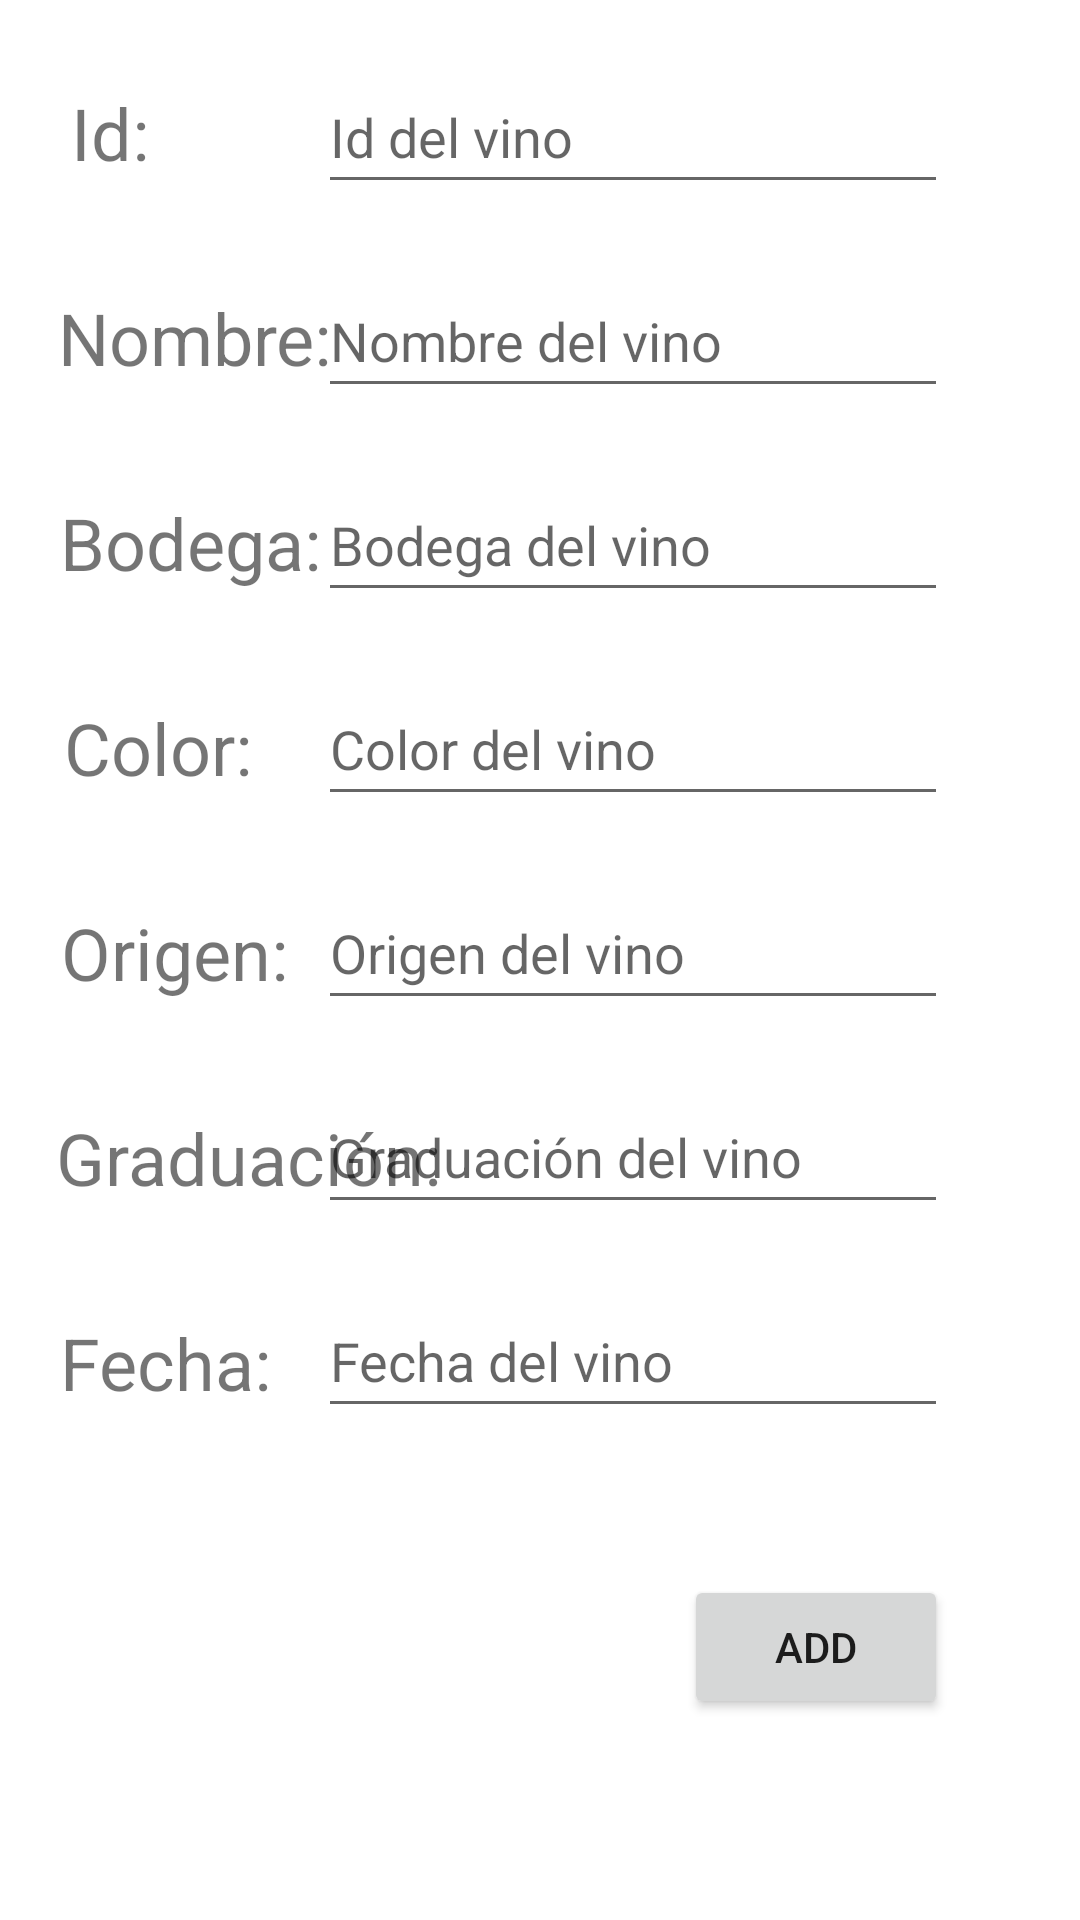

The Android layout XML behind this screen, and the referenced resources:
<!-- AndroidManifest.xml: application theme Theme.MiColeccionDeVinos -->
<!-- res/layout/activity_add.xml -->
<?xml version="1.0" encoding="utf-8"?>
<androidx.constraintlayout.widget.ConstraintLayout xmlns:android="http://schemas.android.com/apk/res/android"
    xmlns:app="http://schemas.android.com/apk/res-auto"
    xmlns:tools="http://schemas.android.com/tools"
    android:layout_width="match_parent"
    android:layout_height="match_parent"
    tools:context=".AddActivity">

    <TextView
        android:id="@+id/tvId"
        android:layout_width="wrap_content"
        android:layout_height="wrap_content"
        android:layout_marginStart="20dp"
        android:layout_marginTop="28dp"
        android:text="@string/tvId"
        android:textSize="24sp"
        app:layout_constraintEnd_toStartOf="@+id/etId"
        app:layout_constraintHorizontal_bias="0.062"
        app:layout_constraintStart_toStartOf="parent"
        app:layout_constraintTop_toTopOf="parent" />

    <EditText
        android:id="@+id/etId"
        android:layout_width="wrap_content"
        android:layout_height="wrap_content"
        android:layout_marginTop="20dp"
        android:layout_marginEnd="44dp"
        android:ems="10"
        android:hint="@string/hintIdVino"
        android:inputType="number"
        android:minHeight="48dp"
        app:layout_constraintEnd_toEndOf="parent"
        app:layout_constraintTop_toTopOf="parent"
        tools:ignore="TextContrastCheck"
        android:importantForAutofill="no" />

    <TextView
        android:id="@+id/tvNombre"
        android:layout_width="wrap_content"
        android:layout_height="wrap_content"
        android:layout_marginStart="20dp"
        android:layout_marginTop="36dp"
        android:text="@string/tvNombre"
        android:textSize="24sp"
        app:layout_constraintEnd_toStartOf="@+id/etNombre"
        app:layout_constraintHorizontal_bias="0.148"
        app:layout_constraintStart_toStartOf="parent"
        app:layout_constraintTop_toBottomOf="@+id/tvId" />

    <EditText
        android:id="@+id/etNombre"
        android:layout_width="wrap_content"
        android:layout_height="wrap_content"
        android:layout_marginTop="20dp"
        android:layout_marginEnd="44dp"
        android:ems="10"
        android:hint="@string/hintNombreVino"
        android:importantForAutofill="no"
        android:inputType="textPersonName"
        android:minHeight="48dp"
        app:layout_constraintEnd_toEndOf="parent"
        app:layout_constraintTop_toBottomOf="@+id/etId"
        tools:ignore="TextContrastCheck" />

    <TextView
        android:id="@+id/tvBodega"
        android:layout_width="wrap_content"
        android:layout_height="wrap_content"
        android:layout_marginStart="20dp"
        android:layout_marginTop="36dp"
        android:text="@string/tvBodega"
        android:textSize="24sp"
        app:layout_constraintEnd_toStartOf="@+id/etBodega"
        app:layout_constraintHorizontal_bias="0.148"
        app:layout_constraintStart_toStartOf="parent"
        app:layout_constraintTop_toBottomOf="@+id/tvNombre" />

    <EditText
        android:id="@+id/etBodega"
        android:layout_width="wrap_content"
        android:layout_height="wrap_content"
        android:layout_marginTop="20dp"
        android:layout_marginEnd="44dp"
        android:ems="10"
        android:hint="@string/hintBodegaVino"
        android:importantForAutofill="no"
        android:inputType="textPersonName"
        android:minHeight="48dp"
        app:layout_constraintEnd_toEndOf="parent"
        app:layout_constraintTop_toBottomOf="@+id/etNombre"
        tools:ignore="TextContrastCheck" />

    <TextView
        android:id="@+id/tvColor"
        android:layout_width="wrap_content"
        android:layout_height="wrap_content"
        android:layout_marginStart="20dp"
        android:layout_marginTop="36dp"
        android:text="@string/tvColor"
        android:textSize="24sp"
        app:layout_constraintEnd_toStartOf="@+id/etColor"
        app:layout_constraintHorizontal_bias="0.064"
        app:layout_constraintStart_toStartOf="parent"
        app:layout_constraintTop_toBottomOf="@+id/tvBodega" />

    <EditText
        android:id="@+id/etColor"
        android:layout_width="wrap_content"
        android:layout_height="wrap_content"
        android:layout_marginTop="20dp"
        android:layout_marginEnd="44dp"
        android:ems="10"
        android:hint="@string/hintColorVino"
        android:importantForAutofill="no"
        android:inputType="textPersonName"
        android:minHeight="48dp"
        app:layout_constraintEnd_toEndOf="parent"
        app:layout_constraintTop_toBottomOf="@+id/etBodega"
        tools:ignore="TextContrastCheck" />

    <TextView
        android:id="@+id/tvOrigen"
        android:layout_width="wrap_content"
        android:layout_height="wrap_content"
        android:layout_marginStart="20dp"
        android:layout_marginTop="36dp"
        android:text="@string/tvOrigen"
        android:textSize="24sp"
        app:layout_constraintEnd_toStartOf="@+id/etOrigen"
        app:layout_constraintHorizontal_bias="0.036"
        app:layout_constraintStart_toStartOf="parent"
        app:layout_constraintTop_toBottomOf="@+id/tvColor" />

    <EditText
        android:id="@+id/etOrigen"
        android:layout_width="wrap_content"
        android:layout_height="wrap_content"
        android:layout_marginTop="20dp"
        android:layout_marginEnd="44dp"
        android:ems="10"
        android:hint="@string/hintOrigenVino"
        android:inputType="textPersonName"
        android:minHeight="48dp"
        app:layout_constraintEnd_toEndOf="parent"
        app:layout_constraintTop_toBottomOf="@+id/etColor"
        tools:ignore="TextContrastCheck"
        android:importantForAutofill="no" />

    <TextView
        android:id="@+id/tvGraduacion"
        android:layout_width="wrap_content"
        android:layout_height="wrap_content"
        android:layout_marginStart="20dp"
        android:layout_marginTop="36dp"
        android:text="@string/tvGraduacion"
        android:textSize="24sp"
        app:layout_constraintEnd_toStartOf="@+id/etGraduacion"
        app:layout_constraintHorizontal_bias="0.037"
        app:layout_constraintStart_toStartOf="parent"
        app:layout_constraintTop_toBottomOf="@+id/tvOrigen" />

    <EditText
        android:id="@+id/etGraduacion"
        android:layout_width="wrap_content"
        android:layout_height="wrap_content"
        android:layout_marginTop="20dp"
        android:layout_marginEnd="44dp"
        android:ems="10"
        android:hint="@string/hintGraduacionVino"
        android:importantForAutofill="no"
        android:inputType="numberDecimal"
        android:minHeight="48dp"
        app:layout_constraintEnd_toEndOf="parent"
        app:layout_constraintTop_toBottomOf="@+id/etOrigen"
        tools:ignore="TextContrastCheck" />

    <TextView
        android:id="@+id/tvFecha"
        android:layout_width="wrap_content"
        android:layout_height="wrap_content"
        android:layout_marginStart="20dp"
        android:layout_marginTop="36dp"
        android:text="@string/tvFecha"
        android:textSize="24sp"
        app:layout_constraintEnd_toStartOf="@+id/etFecha"
        app:layout_constraintHorizontal_bias="0.0"
        app:layout_constraintStart_toStartOf="parent"
        app:layout_constraintTop_toBottomOf="@+id/tvGraduacion" />

    <EditText
        android:id="@+id/etFecha"
        android:layout_width="wrap_content"
        android:layout_height="wrap_content"
        android:layout_marginTop="20dp"
        android:layout_marginEnd="44dp"
        android:ems="10"
        android:hint="@string/hintFechaVino"
        android:importantForAutofill="no"
        android:inputType="date"
        android:minHeight="48dp"
        app:layout_constraintEnd_toEndOf="parent"
        app:layout_constraintTop_toBottomOf="@+id/etGraduacion"
        tools:ignore="TextContrastCheck" />

    <Button
        android:id="@+id/btAdd"
        android:layout_width="wrap_content"
        android:layout_height="wrap_content"
        android:layout_marginEnd="44dp"
        android:text="@string/btAdd"
        app:layout_constraintBottom_toBottomOf="parent"
        app:layout_constraintEnd_toEndOf="parent"
        app:layout_constraintTop_toBottomOf="@+id/etFecha"
        app:layout_constraintVertical_bias="0.423" />
</androidx.constraintlayout.widget.ConstraintLayout>
<!-- resources referenced by this layout -->
<resources>
  <string name="btAdd">Add</string>
  <string name="hintBodegaVino">Bodega del vino</string>
  <string name="hintColorVino">Color del vino</string>
  <string name="hintFechaVino">Fecha del vino</string>
  <string name="hintGraduacionVino">Graduación del vino</string>
  <string name="hintIdVino">Id del vino</string>
  <string name="hintNombreVino">Nombre del vino</string>
  <string name="hintOrigenVino">Origen del vino</string>
  <string name="tvBodega">Bodega:</string>
  <string name="tvColor">Color:</string>
  <string name="tvFecha">Fecha:</string>
  <string name="tvGraduacion">Graduación:</string>
  <string name="tvId">Id:</string>
  <string name="tvNombre">Nombre:</string>
  <string name="tvOrigen">Origen:</string>
  <style name="Theme.MiColeccionDeVinos" parent="Theme.MaterialComponents.DayNight.DarkActionBar">
          
          <item name="colorPrimary">@color/purple_500</item>
          <item name="colorPrimaryVariant">@color/purple_700</item>
          <item name="colorOnPrimary">@color/white</item>
          
          <item name="colorSecondary">@color/teal_200</item>
          <item name="colorSecondaryVariant">@color/teal_700</item>
          <item name="colorOnSecondary">@color/black</item>
          
          <item name="android:statusBarColor" tools:targetApi="l">?attr/colorPrimaryVariant</item>
          
      </style>
  <!-- not gathered from this repository: default colours our renderer supplied (Android Studio template values) -->
  <color name="purple_500">#FF6200EE</color>
  <color name="purple_700">#FF3700B3</color>
  <color name="teal_200">#FF03DAC5</color>
  <color name="teal_700">#FF018786</color>
  <color name="black">#FF000000</color>
  <color name="white">#FFFFFFFF</color>
</resources>
